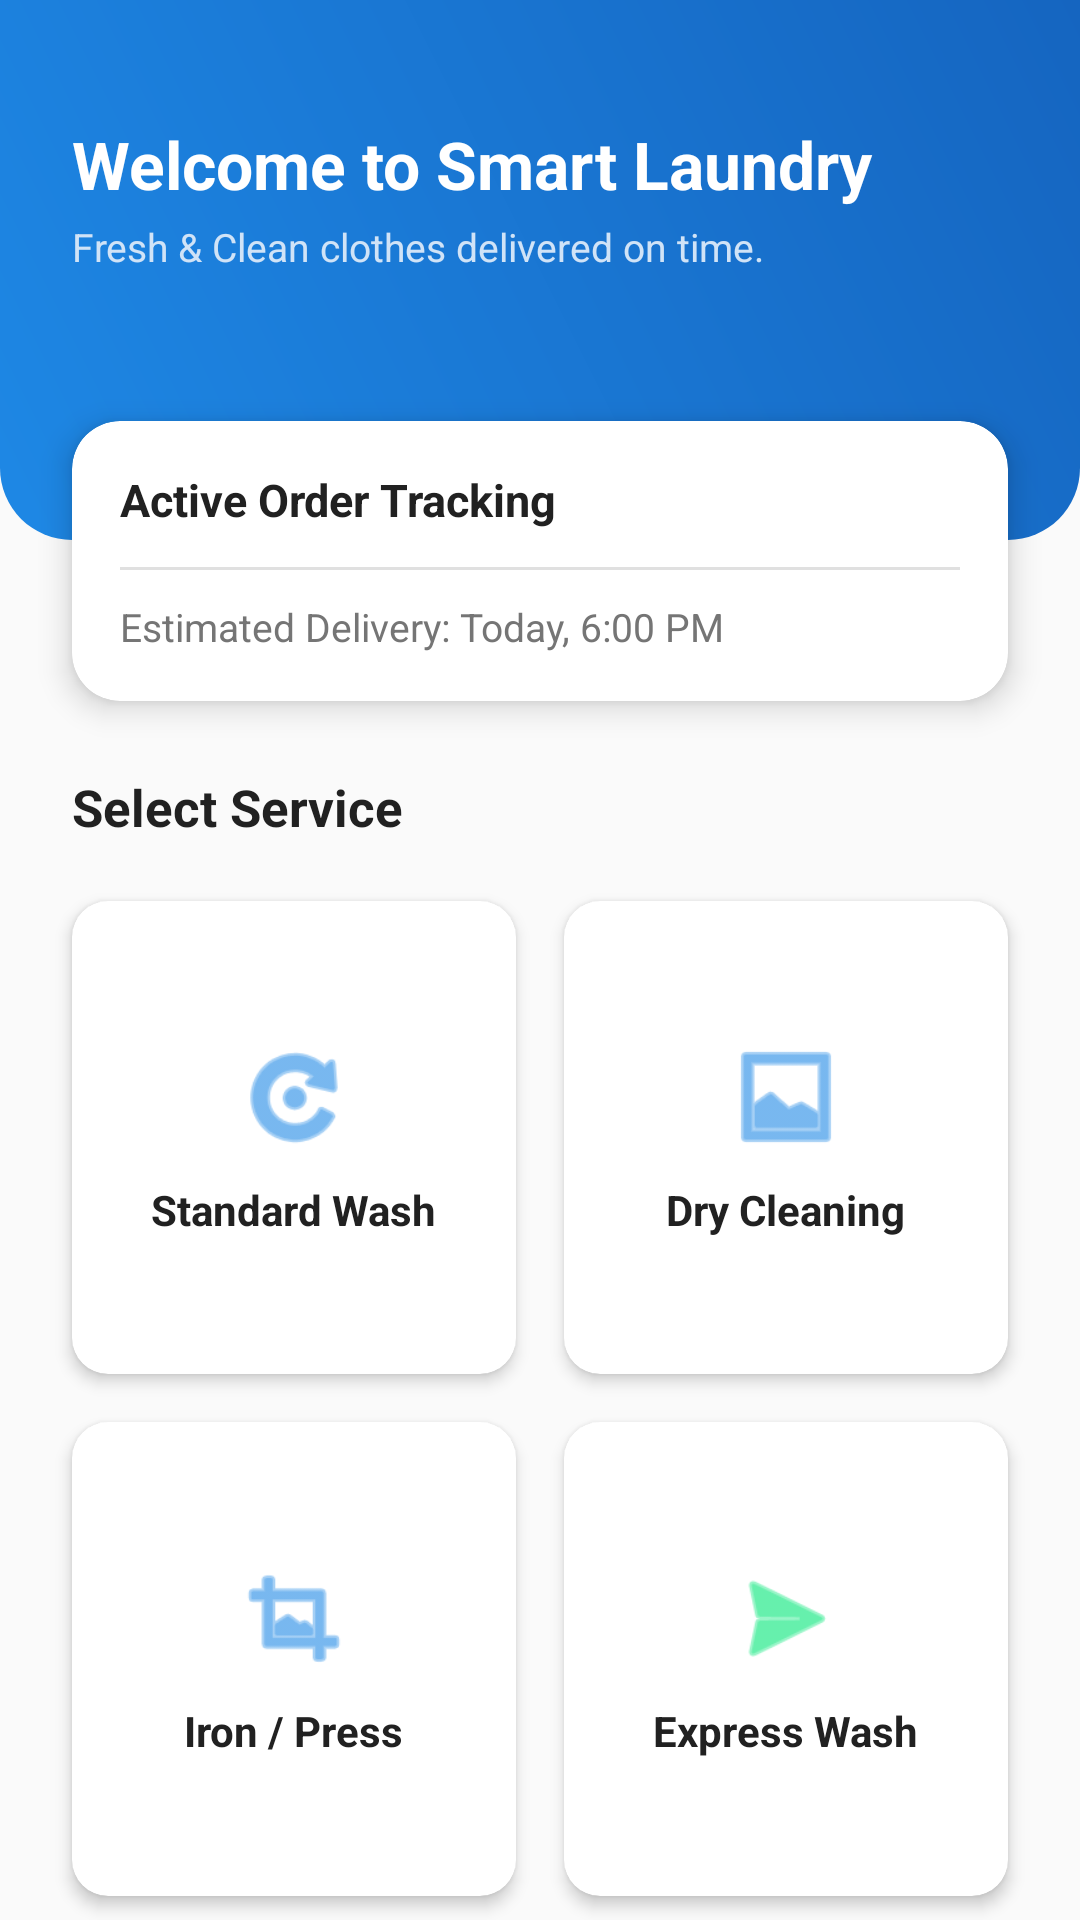

The Android layout XML behind this screen, and the referenced resources:
<!-- AndroidManifest.xml: application theme Theme.SmartLaundry -->
<!-- res/layout/fragment_dashboard.xml -->
<?xml version="1.0" encoding="utf-8"?>
<androidx.constraintlayout.widget.ConstraintLayout 
    xmlns:android="http://schemas.android.com/apk/res/android"
    xmlns:app="http://schemas.android.com/apk/res-auto"
    android:layout_width="match_parent"
    android:layout_height="match_parent"
    android:background="@color/background_light">

    
    <View
        android:id="@+id/topBanner"
        android:layout_width="match_parent"
        android:layout_height="180dp"
        android:background="@drawable/gradient_primary_header"
        app:layout_constraintTop_toTopOf="parent" />

    <TextView
        android:id="@+id/tvWelcome"
        android:layout_width="wrap_content"
        android:layout_height="wrap_content"
        android:layout_marginStart="24dp"
        android:layout_marginTop="40dp"
        android:text="Welcome to Smart Laundry"
        android:textColor="@color/white"
        android:textSize="22sp"
        android:textStyle="bold"
        app:layout_constraintStart_toStartOf="parent"
        app:layout_constraintTop_toTopOf="parent" />

    <TextView
        android:id="@+id/tvHeaderSubtitle"
        android:layout_width="wrap_content"
        android:layout_height="wrap_content"
        android:layout_marginStart="24dp"
        android:layout_marginTop="4dp"
        android:text="Fresh &amp; Clean clothes delivered on time."
        android:textColor="#D0E3F7"
        android:textSize="13sp"
        app:layout_constraintStart_toStartOf="parent"
        app:layout_constraintTop_toBottomOf="@id/tvWelcome" />

    
    <androidx.cardview.widget.CardView
        android:id="@+id/cardOrderStatus"
        android:layout_width="match_parent"
        android:layout_height="wrap_content"
        android:layout_marginHorizontal="24dp"
        android:layout_marginTop="-40dp"
        app:cardCornerRadius="16dp"
        app:cardElevation="6dp"
        app:layout_constraintTop_toBottomOf="@id/topBanner">

        <LinearLayout
            android:layout_width="match_parent"
            android:layout_height="wrap_content"
            android:orientation="vertical"
            android:padding="16dp">

            <RelativeLayout
                android:layout_width="match_parent"
                android:layout_height="wrap_content">

                <TextView
                    android:layout_width="wrap_content"
                    android:layout_height="wrap_content"
                    android:text="Active Order Tracking"
                    android:textColor="@color/text_primary"
                    android:textSize="15sp"
                    android:textStyle="bold" />

                <TextView
                    android:id="@+id/tvOrderStatusBadge"
                    android:layout_width="wrap_content"
                    android:layout_height="wrap_content"
                    android:layout_alignParentEnd="true"
                    android:background="@drawable/badge_bg"
                    android:paddingHorizontal="10dp"
                    android:paddingVertical="4dp"
                    android:text="Washing"
                    android:textColor="@color/white"
                    android:textSize="11sp"
                    android:textStyle="bold" />
            </RelativeLayout>

            <View
                android:layout_width="match_parent"
                android:layout_height="1dp"
                android:layout_marginVertical="10dp"
                android:background="#E0E0E0" />

            <TextView
                android:id="@+id/tvOrderEstDelivery"
                android:layout_width="wrap_content"
                android:layout_height="wrap_content"
                android:text="Estimated Delivery: Today, 6:00 PM"
                android:textColor="@color/text_secondary"
                android:textSize="13sp" />
        </LinearLayout>
    </androidx.cardview.widget.CardView>

    
    <TextView
        android:id="@+id/tvServicesTitle"
        android:layout_width="wrap_content"
        android:layout_height="wrap_content"
        android:layout_marginStart="24dp"
        android:layout_marginTop="24dp"
        android:text="Select Service"
        android:textColor="@color/text_primary"
        android:textSize="17sp"
        android:textStyle="bold"
        app:layout_constraintStart_toStartOf="parent"
        app:layout_constraintTop_toBottomOf="@id/cardOrderStatus" />

    
    <GridLayout
        android:layout_width="match_parent"
        android:layout_height="0dp"
        android:layout_marginHorizontal="16dp"
        android:layout_marginTop="12dp"
        android:columnCount="2"
        android:rowCount="2"
        app:layout_constraintBottom_toBottomOf="parent"
        app:layout_constraintTop_toBottomOf="@id/tvServicesTitle">

        
        <androidx.cardview.widget.CardView
            android:id="@+id/cardWash"
            android:layout_width="0dp"
            android:layout_height="wrap_content"
            android:layout_rowWeight="1"
            android:layout_columnWeight="1"
            android:layout_margin="8dp"
            app:cardCornerRadius="12dp"
            app:cardElevation="3dp">
            <LinearLayout
                android:layout_width="match_parent"
                android:layout_height="match_parent"
                android:gravity="center"
                android:orientation="vertical"
                android:padding="20dp">
                <ImageView
                    android:layout_width="40dp"
                    android:layout_height="40dp"
                    android:src="@android:drawable/ic_menu_rotate"
                    app:tint="@color/primary" />
                <TextView
                    android:layout_width="wrap_content"
                    android:layout_height="wrap_content"
                    android:layout_marginTop="8dp"
                    android:text="Standard Wash"
                    android:textStyle="bold"
                    android:textColor="@color/text_primary"/>
            </LinearLayout>
        </androidx.cardview.widget.CardView>

        
        <androidx.cardview.widget.CardView
            android:id="@+id/cardDryClean"
            android:layout_width="0dp"
            android:layout_height="wrap_content"
            android:layout_rowWeight="1"
            android:layout_columnWeight="1"
            android:layout_margin="8dp"
            app:cardCornerRadius="12dp"
            app:cardElevation="3dp">
            <LinearLayout
                android:layout_width="match_parent"
                android:layout_height="match_parent"
                android:gravity="center"
                android:orientation="vertical"
                android:padding="20dp">
                <ImageView
                    android:layout_width="40dp"
                    android:layout_height="40dp"
                    android:src="@android:drawable/ic_menu_gallery"
                    app:tint="@color/primary" />
                <TextView
                    android:layout_width="wrap_content"
                    android:layout_height="wrap_content"
                    android:layout_marginTop="8dp"
                    android:text="Dry Cleaning"
                    android:textStyle="bold"
                    android:textColor="@color/text_primary"/>
            </LinearLayout>
        </androidx.cardview.widget.CardView>

        
        <androidx.cardview.widget.CardView
            android:id="@+id/cardIroning"
            android:layout_width="0dp"
            android:layout_height="wrap_content"
            android:layout_rowWeight="1"
            android:layout_columnWeight="1"
            android:layout_margin="8dp"
            app:cardCornerRadius="12dp"
            app:cardElevation="3dp">
            <LinearLayout
                android:layout_width="match_parent"
                android:layout_height="match_parent"
                android:gravity="center"
                android:orientation="vertical"
                android:padding="20dp">
                <ImageView
                    android:layout_width="40dp"
                    android:layout_height="40dp"
                    android:src="@android:drawable/ic_menu_crop"
                    app:tint="@color/primary" />
                <TextView
                    android:layout_width="wrap_content"
                    android:layout_height="wrap_content"
                    android:layout_marginTop="8dp"
                    android:text="Iron / Press"
                    android:textStyle="bold"
                    android:textColor="@color/text_primary"/>
            </LinearLayout>
        </androidx.cardview.widget.CardView>

        
        <androidx.cardview.widget.CardView
            android:id="@+id/cardExpress"
            android:layout_width="0dp"
            android:layout_height="wrap_content"
            android:layout_rowWeight="1"
            android:layout_columnWeight="1"
            android:layout_margin="8dp"
            app:cardCornerRadius="12dp"
            app:cardElevation="3dp">
            <LinearLayout
                android:layout_width="match_parent"
                android:layout_height="match_parent"
                android:gravity="center"
                android:orientation="vertical"
                android:padding="20dp">
                <ImageView
                    android:layout_width="40dp"
                    android:layout_height="40dp"
                    android:src="@android:drawable/ic_menu_send"
                    app:tint="@color/accent" />
                <TextView
                    android:layout_width="wrap_content"
                    android:layout_height="wrap_content"
                    android:layout_marginTop="8dp"
                    android:text="Express Wash"
                    android:textStyle="bold"
                    android:textColor="@color/text_primary"/>
            </LinearLayout>
        </androidx.cardview.widget.CardView>

    </GridLayout>

</androidx.constraintlayout.widget.ConstraintLayout>
<!-- resources referenced by this layout -->
<resources>
  <color name="accent">#00E676</color>
  <color name="background_light">#FAFAFA</color>
  <color name="primary">#1E88E5</color>
  <color name="text_primary">#212121</color>
  <color name="text_secondary">#757575</color>
  <color name="white">#FFFFFF</color>
  <!-- drawable gradient_primary_header (drawable) -->
  <?xml version="1.0" encoding="utf-8"?>
  <shape xmlns:android="http://schemas.android.com/apk/res/android"
      android:shape="rectangle">
      <gradient
          android:angle="45"
          android:endColor="#1565C0"
          android:startColor="#1E88E5"
          android:type="linear" />
      <corners
          android:bottomLeftRadius="24dp"
          android:bottomRightRadius="24dp" />
  </shape>
  <style name="Theme.SmartLaundry" parent="Theme.Material3.DayNight.NoActionBar">
          
          <item name="colorPrimary">@color/primary</item>
          <item name="colorPrimaryVariant">@color/primary_dark</item>
          <item name="colorOnPrimary">@color/white</item>
          
          <item name="colorSecondary">@color/accent</item>
          <item name="colorOnSecondary">@color/black</item>
          
          <item name="android:windowBackground">@color/background_light</item>
      </style>
  <color name="primary_dark">#1565C0</color>
  <color name="black">#000000</color>
</resources>
